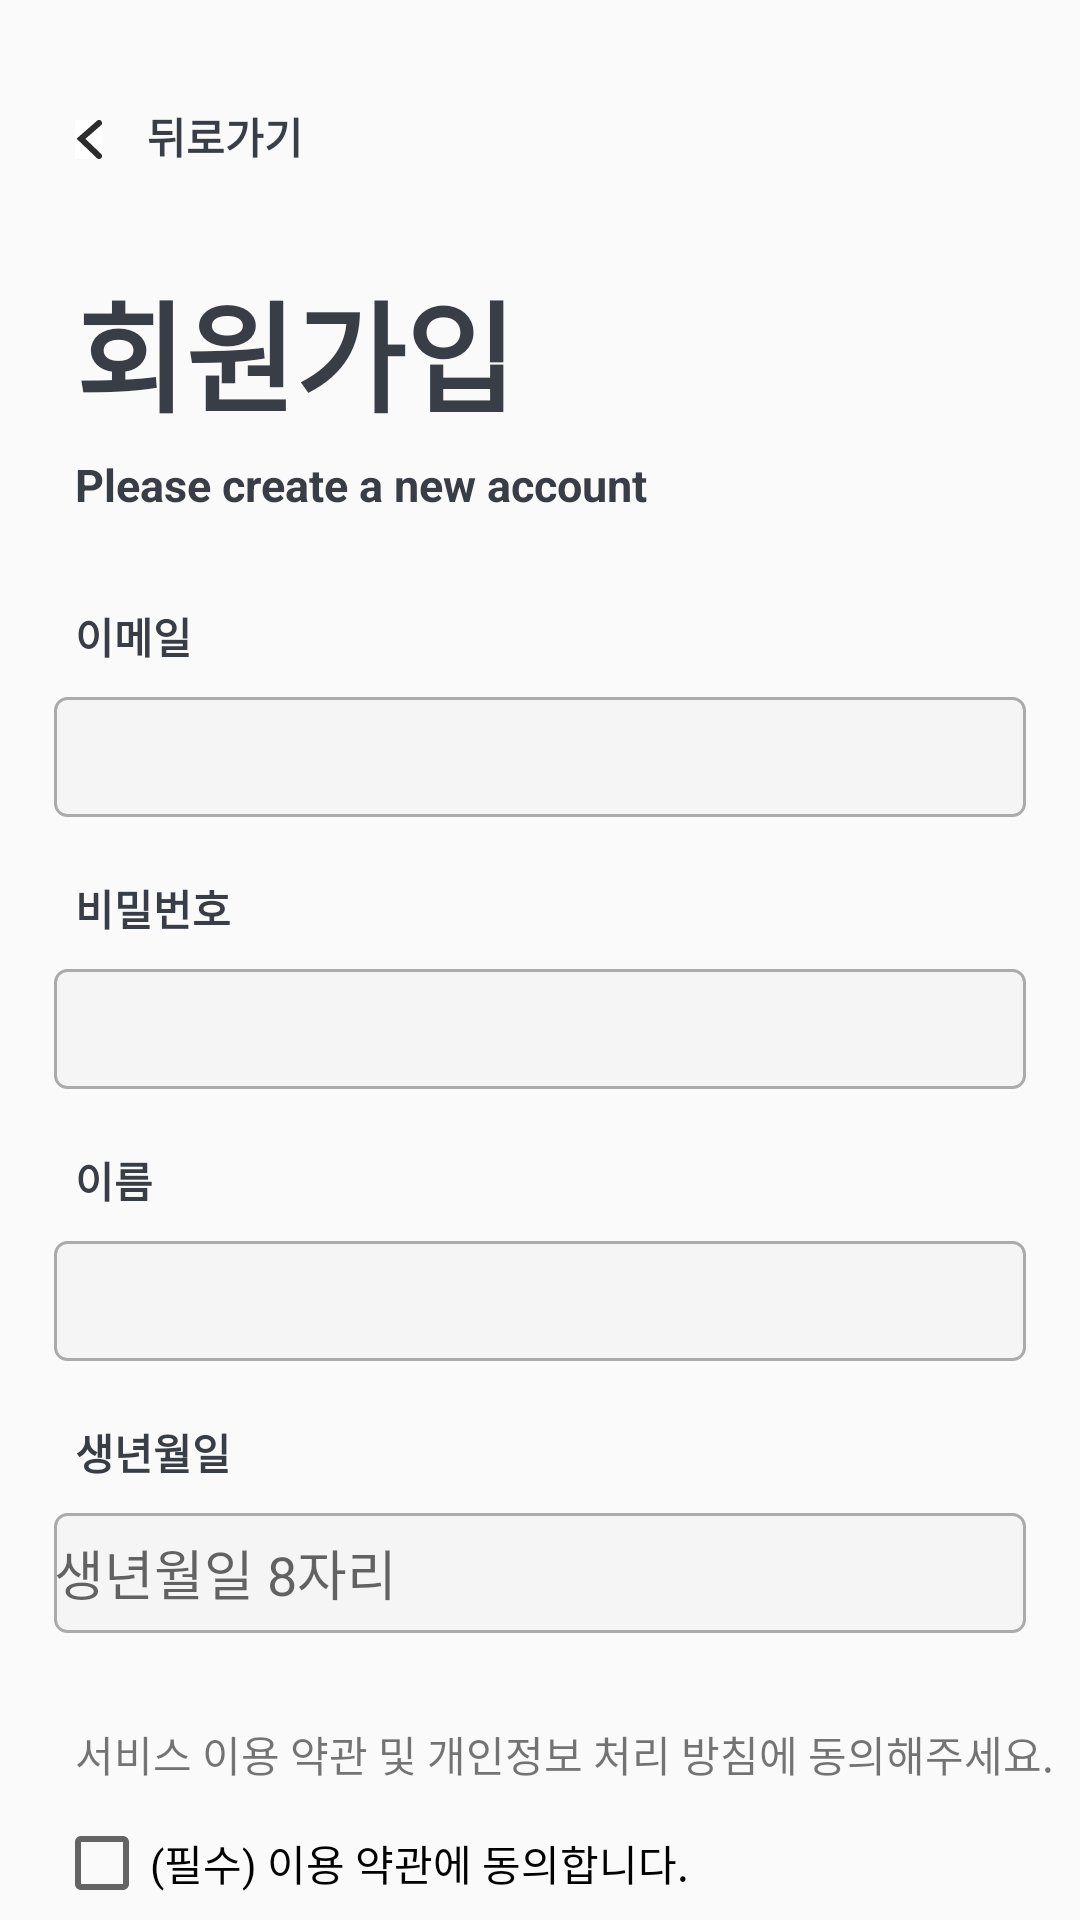

Android layout source for this screen:
<!-- AndroidManifest.xml: application theme Theme.KickUnity -->
<!-- res/layout/sign_in2.xml -->
<?xml version="1.0" encoding="utf-8"?>
<androidx.constraintlayout.widget.ConstraintLayout
    xmlns:android="http://schemas.android.com/apk/res/android"
    xmlns:app="http://schemas.android.com/apk/res-auto"
    android:layout_width="match_parent"
    android:layout_height="match_parent">

    
    <ImageButton
        android:id="@+id/backButton"
        android:layout_width="wrap_content"
        android:layout_height="wrap_content"
        android:layout_marginTop="40dp"
        android:layout_marginStart="25dp"
        android:background="#FFFFFF"
        android:src="@drawable/arrow"
        app:layout_constraintTop_toTopOf="parent"
        app:layout_constraintStart_toStartOf="parent" />

    <TextView
        android:id="@+id/backText"
        android:layout_width="wrap_content"
        android:layout_height="wrap_content"
        android:text="뒤로가기"
        android:layout_marginTop="35dp"
        android:layout_marginStart="15dp"
        android:textStyle="bold"
        android:textColor="#393E46"
        app:layout_constraintTop_toTopOf="parent"
        app:layout_constraintStart_toEndOf="@id/backButton" />

    
    <TextView
        android:id="@+id/signupTitle"
        android:layout_width="wrap_content"
        android:layout_height="wrap_content"
        android:text="회원가입"
        android:textStyle="bold"
        android:layout_marginTop="35dp"
        android:textColor="#393E46"
        android:textSize="40dp"
        app:layout_constraintTop_toBottomOf="@id/backButton"
        app:layout_constraintStart_toStartOf="parent"
        android:layout_marginStart="25dp" />

    
    <TextView
        android:id="@+id/signupDescription"
        android:layout_width="wrap_content"
        android:layout_height="wrap_content"
        android:text="Please create a new account"
        android:textStyle="bold"
        android:layout_marginTop="5dp"
        android:textColor="#393E46"
        android:textSize="15dp"
        app:layout_constraintTop_toBottomOf="@id/signupTitle"
        app:layout_constraintStart_toStartOf="parent"
        android:layout_marginStart="25dp" />

    
    <TextView
        android:id="@+id/emailLabel"
        android:layout_width="wrap_content"
        android:layout_height="wrap_content"
        android:text="이메일"
        android:layout_marginTop="30dp"
        android:textColor="#393E46"
        android:textStyle="bold"
        app:layout_constraintTop_toBottomOf="@id/signupDescription"
        app:layout_constraintStart_toStartOf="parent"
        android:layout_marginStart="25dp" />

    
    <EditText
        android:id="@+id/sign_email"
        android:layout_width="0dp"
        android:layout_height="40dp"
        android:layout_marginTop="10dp"
        android:background="@drawable/rounded_corner"
        app:layout_constraintTop_toBottomOf="@id/emailLabel"
        app:layout_constraintStart_toStartOf="parent"
        app:layout_constraintEnd_toEndOf="parent"
        app:layout_constraintWidth_percent="0.9"
        android:inputType="textEmailAddress"/>

    
    <TextView
        android:id="@+id/passwordLabel"
        android:layout_width="wrap_content"
        android:layout_height="wrap_content"
        android:text="비밀번호"
        android:layout_marginTop="20dp"
        android:textColor="#393E46"
        android:textStyle="bold"
        app:layout_constraintTop_toBottomOf="@id/sign_email"
        app:layout_constraintStart_toStartOf="parent"
        android:layout_marginStart="25dp"/>

    
    <EditText
        android:id="@+id/sign_password"
        android:layout_width="0dp"
        android:layout_height="40dp"
        android:layout_marginTop="10dp"
        android:inputType="textPassword"
        android:background="@drawable/rounded_corner"
        app:layout_constraintTop_toBottomOf="@id/passwordLabel"
        app:layout_constraintStart_toStartOf="parent"
        app:layout_constraintEnd_toEndOf="parent"
        app:layout_constraintWidth_percent="0.9" />

    
    <TextView
        android:id="@+id/nameLabel"
        android:layout_width="wrap_content"
        android:layout_height="wrap_content"
        android:text="이름"
        android:layout_marginTop="20dp"
        android:textColor="#393E46"
        android:textStyle="bold"
        app:layout_constraintTop_toBottomOf="@id/sign_password"
        app:layout_constraintStart_toStartOf="parent"
        android:layout_marginStart="25dp" />

    
    <EditText
        android:id="@+id/sign_name"
        android:layout_width="0dp"
        android:layout_height="40dp"
        android:layout_marginTop="10dp"
        android:background="@drawable/rounded_corner"
        app:layout_constraintTop_toBottomOf="@id/nameLabel"
        app:layout_constraintStart_toStartOf="parent"
        app:layout_constraintEnd_toEndOf="parent"
        app:layout_constraintWidth_percent="0.9"
        android:inputType="textPersonName"/>

    
    <TextView
        android:id="@+id/birthLabel"
        android:layout_width="wrap_content"
        android:layout_height="wrap_content"
        android:text="생년월일"
        android:layout_marginTop="20dp"
        android:textColor="#393E46"
        android:textStyle="bold"
        app:layout_constraintTop_toBottomOf="@id/sign_name"
        app:layout_constraintStart_toStartOf="parent"
        android:layout_marginStart="25dp" />
    
    <EditText
        android:id="@+id/sign_birth"
        android:layout_width="0dp"
        android:layout_height="40dp"
        android:layout_marginTop="10dp"
        android:hint="생년월일 8자리"
        android:background="@drawable/rounded_corner"
        app:layout_constraintTop_toBottomOf="@id/birthLabel"
        app:layout_constraintStart_toStartOf="parent"
        app:layout_constraintEnd_toEndOf="parent"
        app:layout_constraintWidth_percent="0.9"
        android:inputType="text|date"/>

    <TextView
        android:id="@+id/termsAndPrivacyText"
        android:layout_width="wrap_content"
        android:layout_height="wrap_content"
        android:layout_marginTop="30dp"
        app:layout_constraintTop_toBottomOf="@+id/sign_birth"
        app:layout_constraintStart_toStartOf="@+id/birthLabel"
        android:text="서비스 이용 약관 및 개인정보 처리 방침에 동의해주세요." />

    <CheckBox
        android:id="@+id/checkBoxTerms"
        android:layout_width="wrap_content"
        android:layout_height="wrap_content"
        android:layout_marginTop="10dp"
        app:layout_constraintTop_toBottomOf="@+id/termsAndPrivacyText"
        app:layout_constraintStart_toStartOf="@+id/sign_birth"
        android:text="(필수) 이용 약관에 동의합니다." />

    <CheckBox
        android:id="@+id/checkBoxPrivacy"
        android:layout_width="wrap_content"
        android:layout_height="wrap_content"
        android:layout_marginTop="10dp"
        app:layout_constraintTop_toBottomOf="@+id/checkBoxTerms"
        app:layout_constraintStart_toStartOf="@+id/checkBoxTerms"
        android:text="(필수) 개인정보 처리 방침에 동의합니다." />

    <CheckBox
        android:id="@+id/checkBoxMarketing"
        android:layout_width="wrap_content"
        android:layout_height="wrap_content"
        android:layout_marginTop="10dp"
        app:layout_constraintTop_toBottomOf="@+id/checkBoxPrivacy"
        app:layout_constraintStart_toStartOf="@+id/checkBoxPrivacy"
        android:text="(선택) 마케팅 정보 수신에 동의합니다." />

    
    <Button
        android:id="@+id/buttonSignUp"
        android:layout_width="0dp"
        android:layout_height="50dp"
        android:layout_marginTop="30dp"
        android:background="@drawable/button_radius"
        android:text="이메일로 인증번호 받기"
        android:textColor="#FFFFFF"
        app:layout_constraintTop_toBottomOf="@id/checkBoxMarketing"
        app:layout_constraintStart_toStartOf="parent"
        app:layout_constraintEnd_toEndOf="parent"
        app:layout_constraintWidth_percent="0.9" />

</androidx.constraintlayout.widget.ConstraintLayout>
<!-- resources referenced by this layout -->
<resources>
  <!-- drawable arrow (drawable-nodpi) -->
  <vector xmlns:android="http://schemas.android.com/apk/res/android"
      android:width="9dp"
      android:height="13dp"
      android:viewportWidth="9"
      android:viewportHeight="13">
    <path
        android:pathData="M8,1L2,6.261L8,12"
        android:strokeWidth="2"
        android:fillColor="#00000000"
        android:strokeColor="#2C2C2C"
        android:strokeLineCap="round"/>
  </vector>
  <!-- drawable button_radius (drawable) -->
  <?xml version="1.0" encoding="utf-8"?>
  <shape xmlns:android="http://schemas.android.com/apk/res/android"
      android:padding="10dp"
      android:shape="rectangle" >
      <solid android:color="#393E46" />
      <corners
          android:bottomLeftRadius="12dp"
          android:bottomRightRadius="12dp"
          android:topLeftRadius="12dp"
          android:topRightRadius="12dp" />
  </shape>
  <!-- drawable rounded_corner (drawable) -->
  <?xml version="1.0" encoding="utf-8"?>
  <selector xmlns:android="http://schemas.android.com/apk/res/android">
      
      <item android:state_focused="true">
          <shape xmlns:android="http://schemas.android.com/apk/res/android" android:shape="rectangle">
              <stroke
                  android:width="1dp"
                  android:color="#5555FF" />
              <corners android:radius="4dp"/>
              <solid
                  android:color="#FFFFFF" />
          </shape>
      </item>
      
      <item android:state_focused="false">
          <shape xmlns:android="http://schemas.android.com/apk/res/android"
              android:shape="rectangle">
              <stroke
                  android:width="1dp"
                  android:color="#ABABAB" />
              <corners android:radius="4dp"/>
              <solid
                  android:color="#F5F5F5" />
          </shape>
      </item>
  </selector>
  <style name="Theme.KickUnity" parent="Base.Theme.KickUnity" />
  <style name="Base.Theme.KickUnity" parent="Theme.AppCompat.DayNight.NoActionBar">
          
          
      </style>
</resources>
